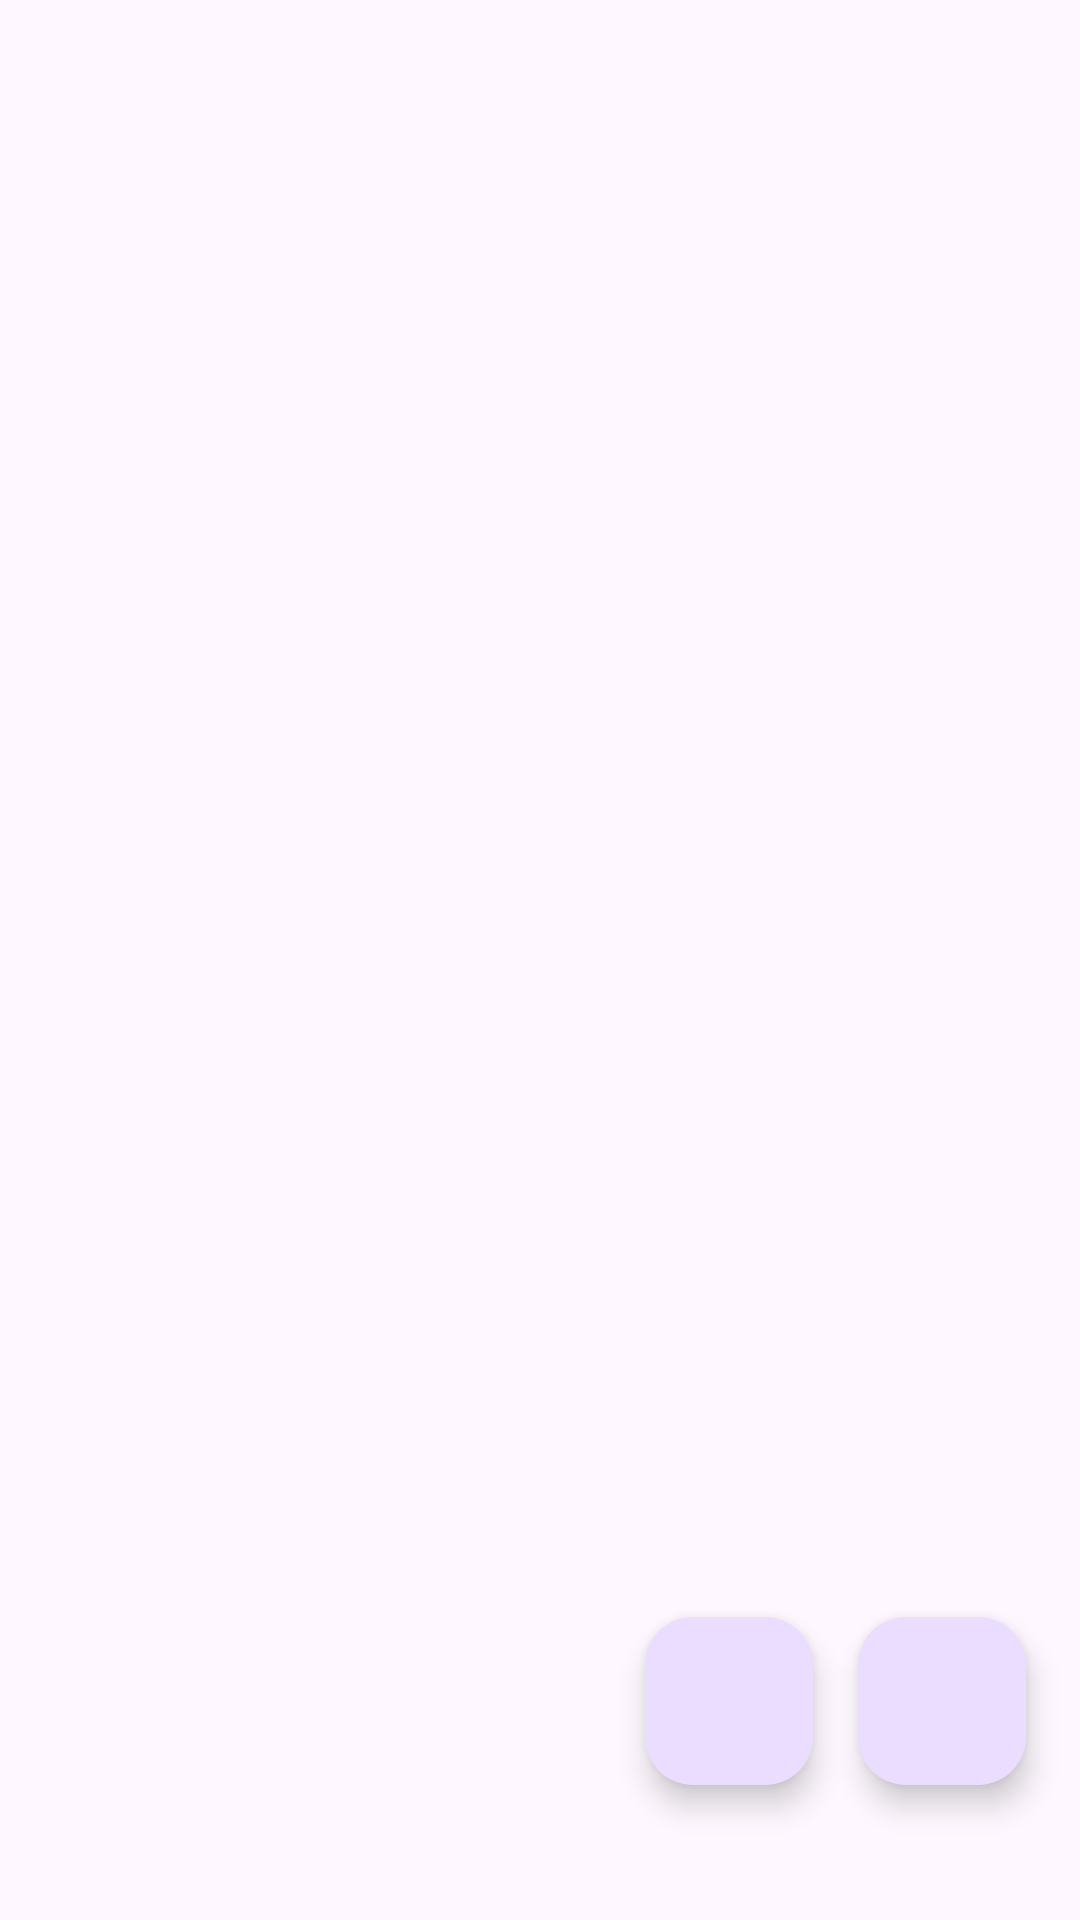

Here is an Android app screen rendered from its layout file. Give the layout XML and the strings, colors and styles it references.
<!-- AndroidManifest.xml: application theme Theme.StayTheNight_Housing -->
<!-- res/layout/activity_main.xml -->
<?xml version="1.0" encoding="utf-8"?>
<androidx.constraintlayout.widget.ConstraintLayout
    xmlns:android="http://schemas.android.com/apk/res/android"
    xmlns:app="http://schemas.android.com/apk/res-auto"
    xmlns:tools="http://schemas.android.com/tools"
    android:layout_width="match_parent"
    android:layout_height="match_parent"
    tools:context=".MainActivity">


    <androidx.recyclerview.widget.RecyclerView
        android:id="@+id/recyclerView"
        android:layout_width="409dp"
        android:layout_height="729dp"
        app:layout_constraintTop_toTopOf="parent"
        app:layout_constraintStart_toStartOf="parent"
        app:layout_constraintEnd_toEndOf="parent"
        app:layout_constraintBottom_toBottomOf="parent"

        />



    <com.google.android.material.floatingactionbutton.FloatingActionButton
        android:id="@+id/floatingActionButton"
        android:layout_width="wrap_content"
        android:layout_height="wrap_content"
        android:layout_marginEnd="18dp"
        android:layout_marginBottom="45dp"
        android:clickable="true"
        app:layout_constraintBottom_toBottomOf="parent"
        app:layout_constraintRight_toRightOf="parent"
        app:srcCompat="@drawable/add_hotel" />

    <com.google.android.material.floatingactionbutton.FloatingActionButton
        android:id="@+id/delete_all_btn"
        android:layout_width="wrap_content"
        android:layout_height="wrap_content"
        android:clickable="true"
        app:layout_constraintBottom_toBottomOf="parent"
        app:layout_constraintEnd_toStartOf="@+id/floatingActionButton"
        app:srcCompat="@drawable/delete"
        android:layout_marginBottom="45dp"
        android:layout_marginRight="15dp"
        />


</androidx.constraintlayout.widget.ConstraintLayout>
<!-- resources referenced by this layout -->
<resources>
  <style name="Theme.StayTheNight_Housing" parent="Base.Theme.StayTheNight_Housing" />
  <style name="Base.Theme.StayTheNight_Housing" parent="Theme.Material3.DayNight.NoActionBar">
          
          
      </style>
</resources>
